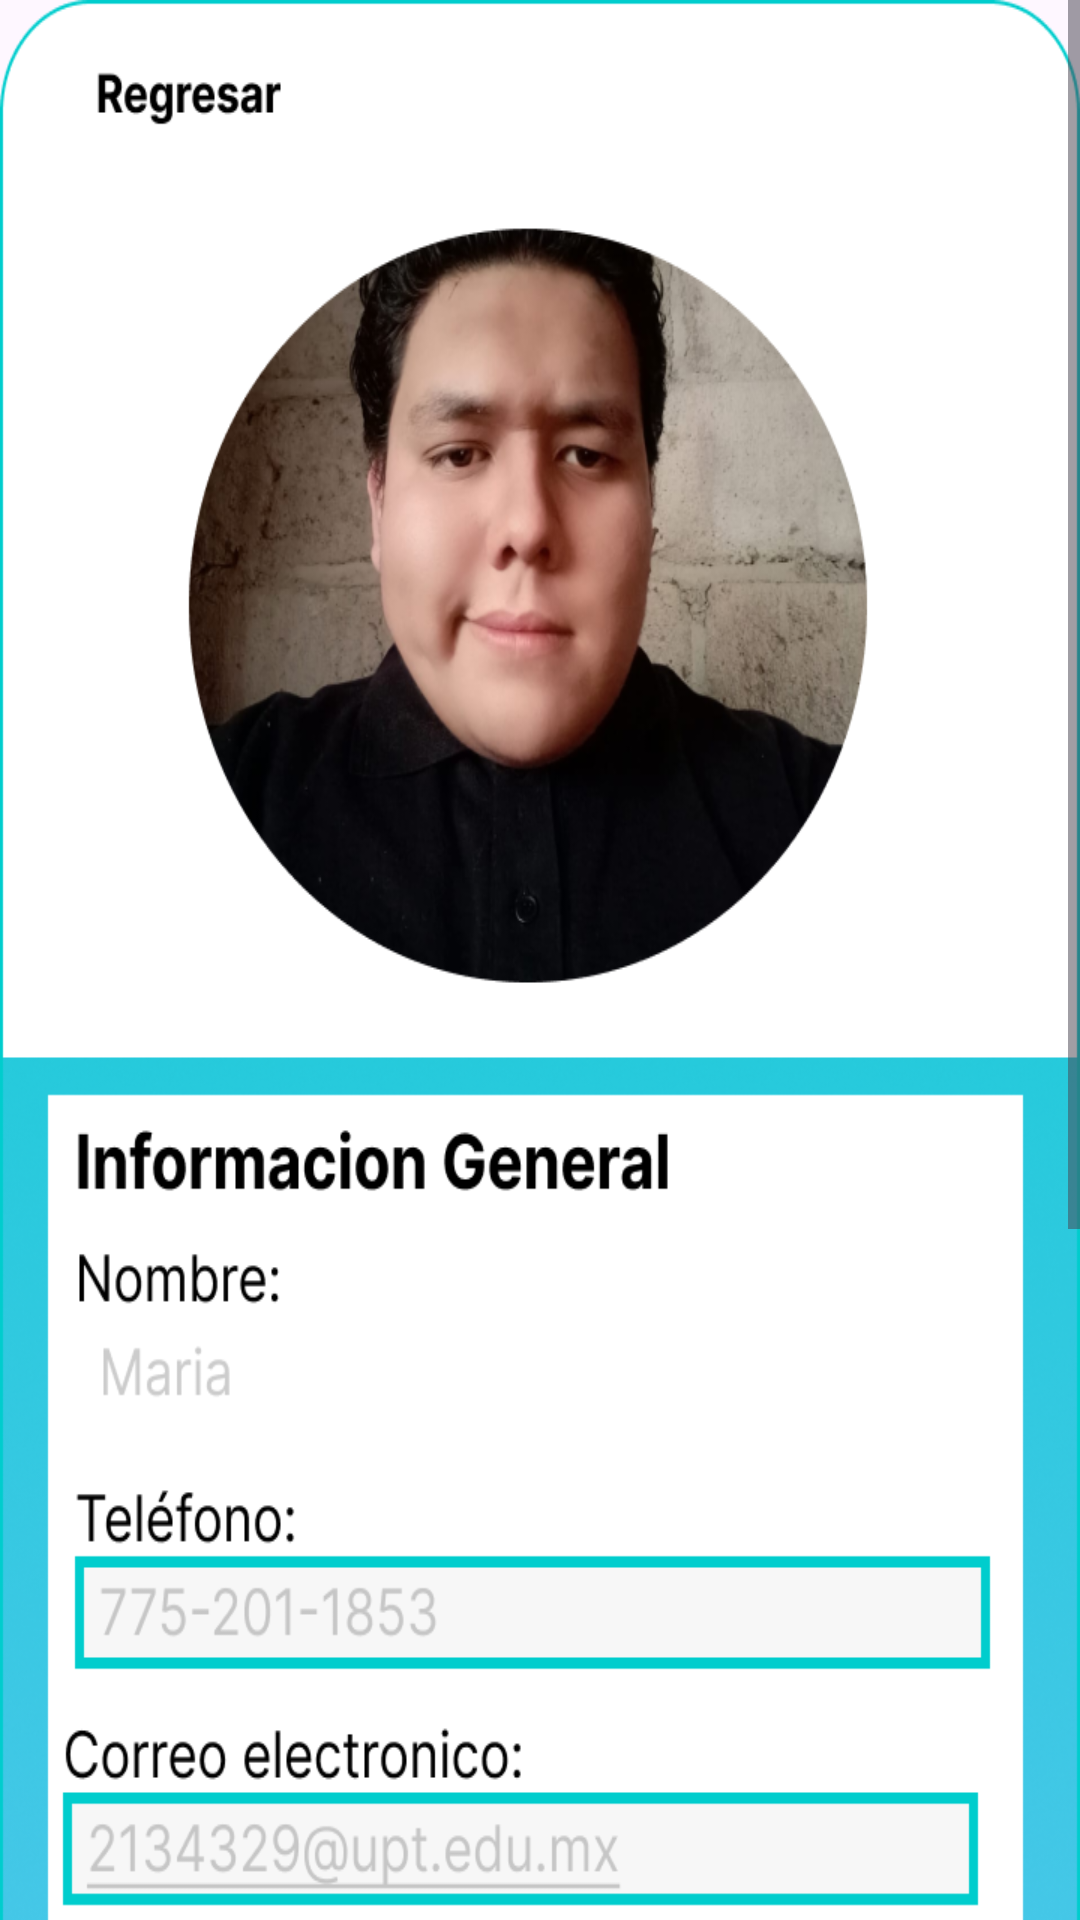

Write the Android layout XML for this screen, with the resource values it uses.
<!-- AndroidManifest.xml: application theme Theme.SGM -->
<!-- res/layout/activity_main8.xml -->
<RelativeLayout
    android:layout_width="match_parent"
    android:layout_height="match_parent"
    xmlns:android="http://schemas.android.com/apk/res/android">
    <ScrollView
        android:layout_width="match_parent"
        android:layout_height="match_parent">
        <RelativeLayout
            android:layout_width="match_parent"
            android:layout_height="match_parent">
            <TextView
                android:layout_width="match_parent"
                android:layout_height="1000dp"
                android:background="@drawable/img_18">

            </TextView>
        </RelativeLayout>
    </ScrollView>
</RelativeLayout>
<!-- resources referenced by this layout -->
<resources>
  <!-- drawable img_18: png bitmap (drawable, 357926 bytes) -->
  <style name="Theme.SGM" parent="Base.Theme.SGM" />
  <style name="Base.Theme.SGM" parent="Theme.Material3.DayNight.NoActionBar">
          
          
      </style>
</resources>
